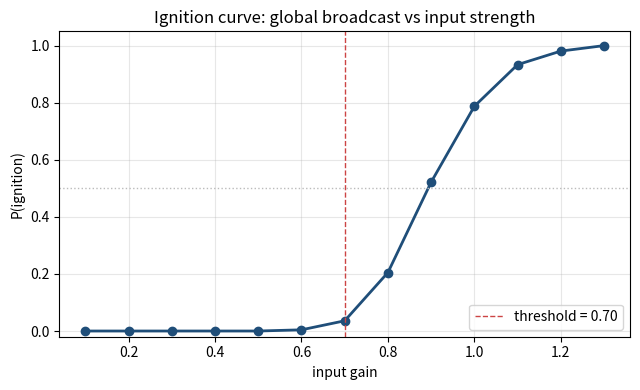

Write the Python code that produced this figure.
"""
workspace_simulation.py

A minimal Global Workspace Theory simulation.

- Specialised modules produce signal strengths for a given stimulus.
- A workspace runs a winner-take-all competition with an ignition threshold.
- Above threshold, the winning module's content is broadcast to downstream
  consumers; below threshold, nothing is broadcast.
- Sweeping input strength from low to high reveals an S-shaped ignition
  curve -- the empirical signature Dehaene's Global Neuronal Workspace
  model predicts.

Run: python workspace_simulation.py
Produces: ignition_curve.png
"""

import numpy as np
import matplotlib.pyplot as plt


# ----- specialised modules -------------------------------------------------

MODULES = [
    "visual_cortex",
    "auditory",
    "semantic",
    "motor_planning",
    "working_memory",
    "verbal_report",
    "episodic_memory",
]

CONSUMERS = [
    "working_memory",
    "verbal_report",
    "motor_planning",
    "episodic_memory",
    "attention_control",
]

# affinity[i, j] = how relevant module i is to stimulus j (0..1)
STIMULI = ["object at 3 deg", "faint tone", "remembered word"]


def make_affinity(rng):
    n_mod = len(MODULES)
    n_stim = len(STIMULI)
    a = rng.uniform(0.0, 0.3, size=(n_mod, n_stim))
    # plant strong specialists
    a[MODULES.index("visual_cortex"), 0] = 0.85
    a[MODULES.index("semantic"), 0] = 0.50
    a[MODULES.index("auditory"), 1] = 0.70
    a[MODULES.index("semantic"), 1] = 0.30
    a[MODULES.index("episodic_memory"), 2] = 0.80
    a[MODULES.index("semantic"), 2] = 0.55
    return a


def module_strengths(affinity, stim_idx, input_gain, rng):
    """Per-module signal strength for a given stimulus at a given gain."""
    base = affinity[:, stim_idx] * input_gain
    noise = rng.normal(0.0, 0.08, size=base.shape)
    return np.clip(base + noise, 0.0, 1.0)


# ----- workspace competition -----------------------------------------------

IGNITION_THRESHOLD = 0.70


def workspace_step(strengths, threshold=IGNITION_THRESHOLD):
    """Winner-take-all with a hard ignition threshold.

    Returns (winner_index, broadcast_strength). If nothing exceeds the
    threshold, returns (-1, 0.0) -- preconscious processing, no ignition.
    """
    winner = int(np.argmax(strengths))
    top = float(strengths[winner])
    if top < threshold:
        return -1, 0.0
    return winner, top


def broadcast(winner, strength):
    if winner < 0:
        return {}
    return {c: (MODULES[winner], strength) for c in CONSUMERS}


# ----- ignition curve ------------------------------------------------------

def ignition_curve(affinity, stim_idx, gains, trials_per_gain, rng):
    """Frequency of ignition as a function of input gain."""
    freqs = []
    for g in gains:
        hits = 0
        for _ in range(trials_per_gain):
            s = module_strengths(affinity, stim_idx, g, rng)
            w, _ = workspace_step(s)
            if w >= 0:
                hits += 1
        freqs.append(hits / trials_per_gain)
    return np.array(freqs)


# ----- main ----------------------------------------------------------------

def main():
    rng = np.random.default_rng(7)
    affinity = make_affinity(rng)

    # 1. single illustrative tick
    stim_idx = 0
    strengths = module_strengths(affinity, stim_idx, input_gain=1.0, rng=rng)
    print(f'Module strengths on stimulus "{STIMULI[stim_idx]}":')
    for name, s in zip(MODULES, strengths):
        print(f"  {name:<16s} {s:.2f}")
    print()
    print(f"Ignition threshold: {IGNITION_THRESHOLD:.2f}")
    winner, top = workspace_step(strengths)
    if winner < 0:
        print("No ignition this tick (preconscious processing only).")
    else:
        print(f"Winner this tick: {MODULES[winner]} ({top:.2f})")
        cast = broadcast(winner, top)
        print("Broadcast to: " + ", ".join(cast.keys()))
    print()

    # 2. ignition curve (averaged across stimuli)
    gains = np.round(np.linspace(0.1, 1.3, 13), 2)
    trials = 400
    freqs = np.zeros_like(gains, dtype=float)
    for s_idx in range(len(STIMULI)):
        freqs += ignition_curve(affinity, s_idx, gains, trials, rng)
    freqs /= len(STIMULI)

    print("Ignition frequency vs input strength:")
    for g, f in zip(gains, freqs):
        print(f"  {g:.2f}: {int(round(100 * f)):3d}%")

    # 3. plot
    fig, ax = plt.subplots(figsize=(6.5, 4.0))
    ax.plot(gains, freqs, marker="o", linewidth=2, color="#1f4e79")
    ax.axhline(0.5, color="#bbbbbb", linestyle=":", linewidth=1)
    ax.axvline(IGNITION_THRESHOLD, color="#c44", linestyle="--",
               linewidth=1, label=f"threshold = {IGNITION_THRESHOLD:.2f}")
    ax.set_xlabel("input gain")
    ax.set_ylabel("P(ignition)")
    ax.set_title("Ignition curve: global broadcast vs input strength")
    ax.set_ylim(-0.02, 1.05)
    ax.grid(alpha=0.3)
    ax.legend(loc="lower right")
    fig.tight_layout()
    fig.savefig("ignition_curve.png", dpi=140)
    print("\nSaved ignition_curve.png")


if __name__ == "__main__":
    main()
